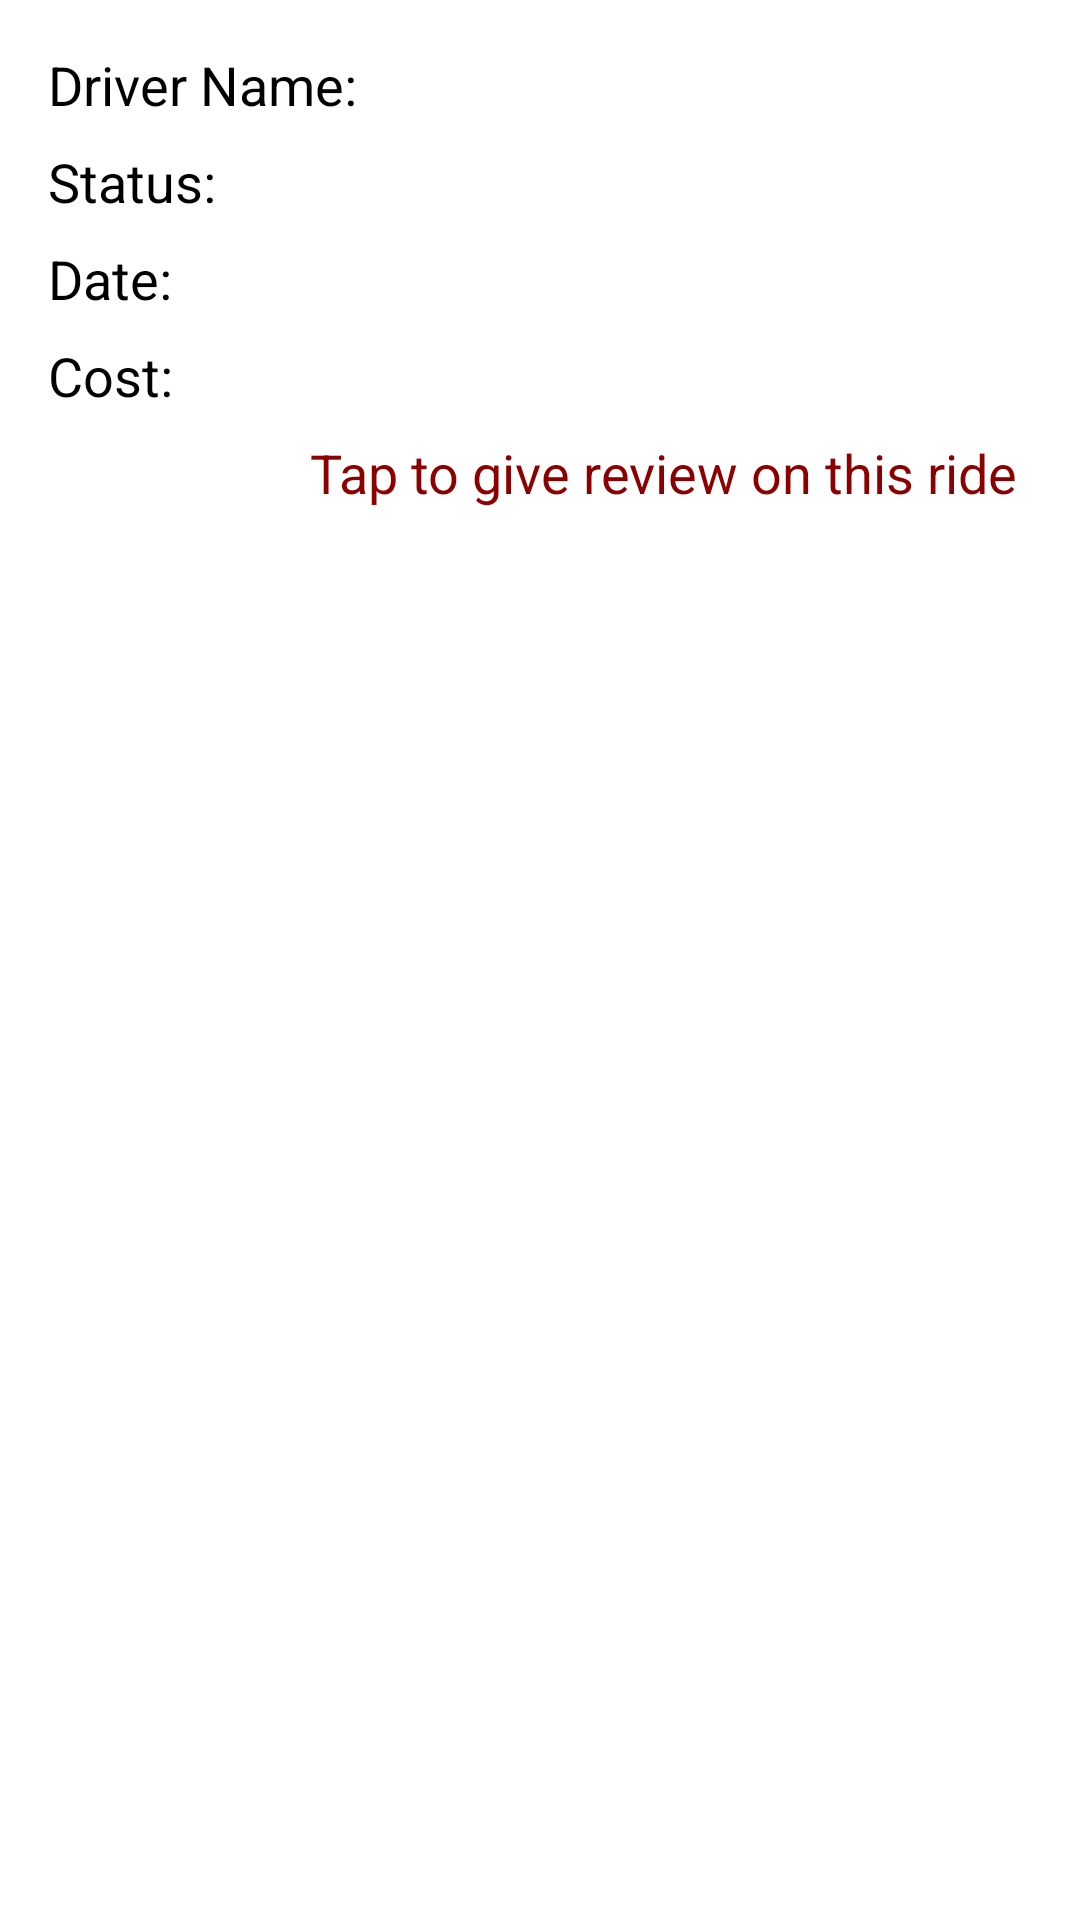

Write the Android layout XML for this screen, with the resource values it uses.
<!-- AndroidManifest.xml: application theme Theme.AmbulanceBookingApp -->
<!-- res/layout/single_item_lv_patient_history.xml -->
<?xml version="1.0" encoding="utf-8"?>
<androidx.constraintlayout.widget.ConstraintLayout xmlns:android="http://schemas.android.com/apk/res/android"
    android:layout_width="match_parent"
    android:layout_height="wrap_content"
    xmlns:app="http://schemas.android.com/apk/res-auto">

    <LinearLayout
        android:padding="12dp"
        app:layout_constraintStart_toStartOf="parent"
        app:layout_constraintEnd_toEndOf="parent"
        app:layout_constraintTop_toTopOf="parent"
        android:layout_width="match_parent"
        android:layout_height="wrap_content"
        android:orientation="vertical">

        <TextView
            android:id="@+id/namePhistorySingle"
            android:layout_width="match_parent"
            android:layout_height="wrap_content"
            android:padding="4dp"
            android:text="Driver Name:"
            android:textColor="@color/black"
            android:textSize="18sp"/>

        <TextView
            android:id="@+id/statusPhistorySingle"
            android:layout_width="match_parent"
            android:layout_height="wrap_content"
            android:padding="4dp"
            android:text="Status:"
            android:textColor="@color/black"
            android:textSize="18sp"/>

        <TextView
            android:id="@+id/datePhistorySingle"
            android:layout_width="match_parent"
            android:layout_height="wrap_content"
            android:padding="4dp"
            android:text="Date:"
            android:textColor="@color/black"
            android:textSize="18sp"/>

        <TextView
            android:id="@+id/costPhistorySingle"
            android:layout_width="match_parent"
            android:layout_height="wrap_content"
            android:padding="4dp"
            android:text="Cost:"
            android:textColor="@color/black"
            android:textSize="18sp"/>

        <TextView
            android:layout_width="match_parent"
            android:layout_height="wrap_content"
            android:padding="4dp"
            android:layout_marginRight="5dp"
            android:text="Tap to give review on this ride"
            android:textAlignment="textEnd"
            android:textColor="@color/dark_red"
            android:textSize="18sp"/>

    </LinearLayout>

</androidx.constraintlayout.widget.ConstraintLayout>
<!-- resources referenced by this layout -->
<resources>
  <color name="black">#FF000000</color>
  <color name="dark_red">#8B0000</color>
  <style name="Theme.AmbulanceBookingApp" parent="Theme.MaterialComponents.DayNight.NoActionBar">
          
          <item name="colorPrimary">@color/dark_red</item>
          <item name="colorPrimaryVariant">@color/purple_700</item>
          <item name="colorOnPrimary">@color/white</item>
          
          <item name="colorSecondary">@color/dark_red</item>
          <item name="colorSecondaryVariant">@color/teal_700</item>
          <item name="colorOnSecondary">@color/black</item>
          
          <item name="android:statusBarColor" tools:targetApi="l">?attr/colorPrimaryVariant</item>
          
  
          
          <item name="android:textColorHint">#808080</item>
          
          <item name="colorControlHighlight">@color/dark_red</item>
          
          <item name="colorControlNormal">@color/dark_red</item>
  
      </style>
  <color name="purple_700">#FF3700B3</color>
  <color name="white">#FFFFFFFF</color>
  <color name="teal_700">#FF018786</color>
</resources>
